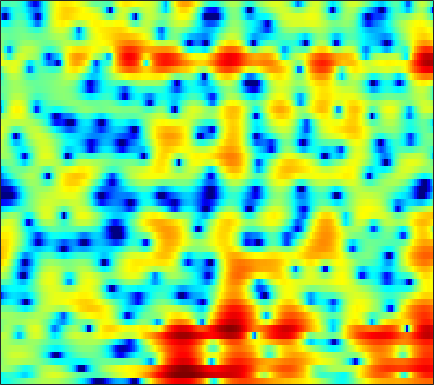

Data behind this chart, as committed beside it:
-4.1073, -4.1131, -3.9763, -3.7218, -3.4711, -3.0851, -2.6547, -2.3153, -1.8509, -1.3969, -0.99871, -0.73002, -0.38507, -0.040545, 0.20943, 0.52704, 0.82137, 1.0254, 1.2653, 1.4645, 1.6137, 1.69, 1.7384, 1.732
-4.346, -3.767, -3.243, -2.974, -2.924, -3.046, -3.384, -3.78, -4.466, -5.232, -5.869, -6.068, -5.755, -4.811, -3.863, -2.512, -1.234, -0.3728, 0.6206, 1.436, 2.081, 2.46, 2.834, 3.067
0.9637, 0.9443, 0.851, 0.6519, 0.4299, 0.03057, -0.5177, -1.029, -1.824, -2.696, -3.492, -3.889, -3.961, -3.464, -2.829, -1.841, -0.8833, -0.2372, 0.494, 1.06, 1.464, 1.668, 1.818, 1.835
0.2447, 0.7286, 1.226, 1.568, 1.738, 1.868, 1.903, 1.879, 1.796, 1.672, 1.515, 1.388, 1.215, 1.03, 0.8875, 0.6726, 0.4084, 0.1689, -0.2176, -0.7012, -1.284, -1.774, -2.467, -3.15
0.5135, 1.038, 1.621, 2.076, 2.337, 2.587, 2.74, 2.796, 2.804, 2.741, 2.601, 2.452, 2.188, 1.844, 1.527, 1.011, 0.3637, -0.2225, -1.167, -2.359, -3.878, -5.301, -7.759, -11.3
1.08, 1.289, 1.52, 1.701, 1.802, 1.891, 1.931, 1.933, 1.908, 1.847, 1.753, 1.656, 1.484, 1.25, 1.029, 0.6649, 0.2094, -0.1918, -0.8048, -1.51, -2.279, -2.875, -3.663, -4.359
1.538, 1.497, 1.373, 1.172, 0.9794, 0.6968, 0.4211, 0.2527, 0.1203, 0.1172, 0.244, 0.3917, 0.611, 0.7872, 0.8696, 0.8838, 0.7649, 0.5898, 0.2497, -0.1958, -0.7029, -1.097, -1.602, -2.01
2.075, 2.115, 1.936, 1.396, 0.7011, -0.6922, -2.725, -4.681, -7.064, -6.577, -3.837, -1.859, 0.174, 1.57, 2.281, 2.846, 3.018, 2.915, 2.478, 1.713, 0.6165, -0.4265, -2.066, -3.812
-0.5117, 0.4202, 1.076, 1.183, 0.9435, 0.2218, -0.872, -1.773, -2.589, -2.358, -1.146, -0.02451, 1.354, 2.412, 2.966, 3.378, 3.433, 3.241, 2.655, 1.685, 0.2606, -1.13, -3.493, -6.427
-0.1006, 0.3067, 0.7033, 0.9381, 1.012, 0.9925, 0.9176, 0.8724, 0.8721, 0.9592, 1.152, 1.346, 1.622, 1.881, 2.029, 2.108, 2.035, 1.863, 1.45, 0.8236, -0.01721, -0.7794, -1.951, -3.224
0.9909, 1.023, 1.048, 1.023, 0.9715, 0.8618, 0.7271, 0.6092, 0.4639, 0.3579, 0.3202, 0.3621, 0.5055, 0.7333, 0.9375, 1.209, 1.436, 1.537, 1.556, 1.422, 1.108, 0.7469, 0.05856, -0.8675
-0.8209, -0.8158, -0.8195, -0.8843, -0.998, -1.268, -1.715, -2.192, -3, -3.928, -4.782, -5.163, -4.998, -4.061, -3.089, -1.712, -0.4628, 0.3325, 1.178, 1.781, 2.165, 2.317, 2.363, 2.246
-6.944, -6.221, -5.378, -4.775, -4.539, -4.56, -5.007, -5.645, -7.033, -9.278, -13.12, -18.02, -20, -12.16, -8.509, -5.162, -2.78, -1.408, 0.04743, 1.151, 1.977, 2.45, 2.924, 3.247
-12.68, -10.28, -8.15, -6.793, -6.154, -5.704, -5.603, -5.686, -5.979, -6.367, -6.66, -6.686, -6.304, -5.433, -4.539, -3.189, -1.854, -0.9194, 0.1977, 1.144, 1.922, 2.39, 2.878, 3.225
-6.614, -6.067, -5.361, -4.86, -4.638, -4.515, -4.525, -4.598, -4.726, -4.78, -4.659, -4.429, -3.901, -3.154, -2.5, -1.528, -0.5381, 0.1867, 1.072, 1.841, 2.467, 2.836, 3.174, 3.337
-1.454, -1.441, -1.583, -1.938, -2.336, -3.045, -3.975, -4.807, -5.939, -6.865, -7.198, -6.876, -5.783, -4.291, -3.114, -1.611, -0.2495, 0.6649, 1.717, 2.573, 3.213, 3.551, 3.799, 3.8
1.844, 1.538, 0.8813, -0.03698, -0.9356, -2.482, -4.498, -6.422, -9.894, -15.69, -33.77, -19.87, -11.97, -7.824, -5.58, -3.236, -1.349, -0.1796, 1.11, 2.129, 2.882, 3.272, 3.573, 3.615
3.804, 3.304, 2.42, 1.281, 0.2201, -1.459, -3.393, -5.005, -7.223, -9.163, -10.31, -10.47, -9.662, -8.061, -6.637, -4.716, -2.945, -1.771, -0.4407, 0.6133, 1.422, 1.864, 2.251, 2.419
5.786, 5.254, 4.334, 3.128, 2.048, 0.3387, -1.752, -3.584, -6.482, -10.19, -15.26, -18.95, -16.05, -11.33, -8.728, -6.104, -4.082, -2.892, -1.606, -0.6319, 0.07613, 0.4568, 0.7713, 0.8855
6.916, 6.471, 5.676, 4.653, 3.733, 2.271, 0.5296, -0.9371, -3.179, -5.579, -7.777, -8.834, -8.907, -7.863, -6.882, -5.647, -4.569, -3.898, -3.133, -2.515, -2.074, -1.872, -1.799, -1.967
6.751, 6.459, 5.912, 5.191, 4.519, 3.49, 2.316, 1.334, -0.03026, -1.386, -2.684, -3.542, -4.539, -5.363, -5.878, -6.451, -6.854, -6.918, -6.712, -6.242, -5.692, -5.367, -5.199, -5.433
6.15, 6.035, 5.745, 5.271, 4.807, 4.059, 3.15, 2.38, 1.268, 0.01559, -1.342, -2.437, -4.069, -5.972, -7.699, -10.57, -14.35, -17.02, -15.91, -12.16, -9.43, -8.027, -6.865, -6.385
5.035, 5.134, 5.098, 4.869, 4.581, 4.005, 3.244, 2.573, 1.507, 0.2969, -1.047, -2.136, -3.667, -5.358, -6.749, -8.784, -10.9, -11.89, -11.4, -9.48, -7.498, -6.308, -5.13, -4.41
3.279, 3.688, 3.994, 4.056, 3.911, 3.489, 2.809, 2.097, 0.9331, -0.4589, -2.021, -3.213, -4.588, -5.484, -5.768, -5.72, -5.37, -4.948, -4.247, -3.48, -2.704, -2.195, -1.679, -1.367
1.481, 2.205, 2.858, 3.176, 3.183, 2.949, 2.347, 1.643, 0.3405, -1.578, -4.316, -7.269, -13.44, -16.15, -11.05, -6.498, -3.651, -2.145, -0.6885, 0.345, 1.038, 1.36, 1.519, 1.369
-1.089, -0.4256, 0.2643, 0.7057, 0.9123, 0.9977, 0.8328, 0.571, -0.09179, -1.061, -2.328, -3.401, -4.56, -4.624, -3.791, -2.087, -0.398, 0.6812, 1.826, 2.647, 3.148, 3.302, 3.206, 2.724
-6.373, -5.94, -5.391, -4.848, -4.407, -3.876, -3.315, -2.948, -2.521, -2.155, -1.867, -1.63, -1.267, -0.7651, -0.2902, 0.4337, 1.196, 1.728, 2.368, 2.848, 3.139, 3.218, 3.124, 2.789
-13.57, -13.32, -13.1, -12.7, -12.18, -10.95, -9.296, -8.016, -6.318, -4.832, -3.547, -2.706, -1.712, -0.8415, -0.2511, 0.4568, 1.083, 1.501, 1.972, 2.342, 2.599, 2.724, 2.794, 2.762
-19.32, -19.43, -20.95, -25.28, -31.45, -22.58, -15.78, -12.44, -9.115, -6.663, -4.716, -3.539, -2.241, -1.194, -0.5487, 0.1626, 0.7214, 1.071, 1.431, 1.725, 1.968, 2.129, 2.331, 2.522
-17.24, -16.95, -16.82, -16.71, -16.09, -14.29, -11.74, -9.8, -7.372, -5.361, -3.694, -2.66, -1.529, -0.6598, -0.164, 0.3189, 0.6206, 0.7418, 0.8102, 0.8207, 0.8613, 0.9464, 1.181, 1.572
-12.38, -11.52, -10.4, -9.226, -8.348, -7.079, -5.742, -4.71, -3.413, -2.214, -1.173, -0.5133, 0.198, 0.6907, 0.9132, 0.9877, 0.7997, 0.4611, -0.2148, -1.134, -2.096, -2.564, -2.433, -1.392
-9.397, -7.86, -6.2, -4.82, -3.967, -2.921, -2.028, -1.411, -0.7087, -0.06131, 0.4947, 0.8635, 1.249, 1.503, 1.575, 1.444, 0.9688, 0.3308, -1.093, -3.473, -7.718, -14.32, -18.27, -7.056
-6.014, -4.705, -3.355, -2.349, -1.805, -1.255, -0.9486, -0.8202, -0.7636, -0.7197, -0.6367, -0.4818, -0.1398, 0.306, 0.6198, 0.9242, 0.9906, 0.8526, 0.3338, -0.4514, -1.338, -1.826, -1.845, -1.077
-1.551, -1.063, -0.5715, -0.3418, -0.3046, -0.557, -1.087, -1.758, -2.915, -4.455, -5.877, -6.244, -5.187, -3.231, -1.784, -0.1965, 0.9572, 1.544, 2.047, 2.291, 2.346, 2.343, 2.31, 2.228
1.107, 1.1, 0.9478, 0.6008, 0.1944, -0.5894, -1.681, -2.759, -4.786, -7.774, -12.66, -16.01, -10.98, -5.925, -3.334, -0.8676, 0.8452, 1.763, 2.655, 3.18, 3.431, 3.456, 3.291, 2.895
1.752, 1.399, 0.7494, -0.05991, -0.7834, -1.775, -2.8, -3.474, -4.279, -4.839, -4.97, -4.714, -3.802, -2.491, -1.413, -0.04492, 1.095, 1.789, 2.453, 2.861, 3.028, 2.983, 2.712, 2.219
2.252, 1.552, 0.349, -1.205, -2.56, -4.592, -6.405, -7.144, -6.718, -5.46, -3.978, -2.929, -1.645, -0.4866, 0.2915, 1.177, 1.891, 2.304, 2.652, 2.803, 2.743, 2.578, 2.202, 1.653
3.175, 2.363, 0.9456, -0.9997, -3.009, -6.78, -13.4, -19.59, -11.4, -6.302, -3.299, -1.7, -0.1443, 0.9989, 1.642, 2.266, 2.661, 2.803, 2.841, 2.671, 2.312, 1.944, 1.337, 0.6006
3.474, 2.989, 2.167, 1.154, 0.2917, -0.8763, -1.766, -2.081, -1.8, -1.018, -0.08716, 0.5603, 1.281, 1.789, 2.032, 2.195, 2.161, 2.01, 1.656, 1.102, 0.364, -0.3337, -1.423, -2.609
2.573, 2.536, 2.455, 2.345, 2.269, 2.12, 2.025, 1.97, 1.95, 1.99, 2.003, 1.967, 1.841, 1.601, 1.347, 0.9496, 0.4695, 0.07623, -0.577, -1.399, -2.502, -3.609, -5.536, -7.985
0.1651, 0.712, 1.575, 2.388, 2.921, 3.438, 3.749, 3.874, 3.839, 3.622, 3.179, 2.688, 1.822, 0.7368, -0.1677, -1.377, -2.316, -2.749, -3.09, -3.374, -3.994, -4.792, -6.56, -9.4
-7.472, -4.122, -0.7928, 1.481, 2.666, 3.81, 4.483, 4.739, 4.774, 4.419, 3.686, 2.856, 1.273, -0.999, -3.337, -7.809, -13.04, -11.96, -7.664, -5.091, -3.764, -3.328, -3.3, -3.678
-5.641, -3.788, -1.379, 0.5306, 1.611, 2.677, 3.352, 3.595, 3.64, 3.336, 2.682, 1.947, 0.6012, -1.216, -2.887, -5.319, -7.014, -6.975, -5.575, -3.969, -2.706, -2.055, -1.457, -1.101
-1.766, -1.294, -0.5267, 0.2653, 0.8216, 1.411, 1.812, 1.975, 1.985, 1.806, 1.418, 0.9942, 0.3097, -0.4711, -1.058, -1.731, -2.175, -2.311, -2.191, -1.884, -1.489, -1.19, -0.8281, -0.515
-1.058, -0.7811, -0.3468, 0.1153, 0.4444, 0.7956, 1.02, 1.119, 1.113, 0.9672, 0.7093, 0.4616, 0.08992, -0.2814, -0.5417, -0.8235, -1.013, -1.069, -1.061, -0.9584, -0.808, -0.6569, -0.4523, -0.2515
-1.74, -1.25, -0.5445, 0.0931, 0.4706, 0.8407, 1.034, 1.052, 0.959, 0.6988, 0.3472, 0.06692, -0.3127, -0.6272, -0.797, -0.9302, -0.9502, -0.9113, -0.8407, -0.7214, -0.5796, -0.4717, -0.3112, -0.1423
-3.792, -2.06, -0.3453, 0.807, 1.376, 1.838, 1.981, 1.865, 1.466, 0.8264, -0.02445, -0.7399, -1.615, -2.192, -2.313, -2.13, -1.731, -1.442, -1.093, -0.8804, -0.7458, -0.7003, -0.6377, -0.5281
-0.9293, 0.5216, 1.923, 2.827, 3.261, 3.547, 3.502, 3.266, 2.536, 1.291, -0.6696, -2.802, -6.667, -10.21, -9.046, -5.641, -3.373, -2.38, -1.7, -1.62, -1.909, -2.191, -2.573, -2.836
3.824, 3.574, 3.311, 3.181, 3.203, 3.294, 3.412, 3.426, 3.102, 2.239, 0.7604, -0.8276, -3.482, -5.469, -5.123, -3.57, -2.394, -2.075, -2.499, -3.878, -6.232, -8.117, -9.701, -9.556
3.55, 1.988, -0.5326, -2.954, -3.409, -1.833, 0.2586, 1.448, 2.48, 2.92, 2.882, 2.652, 2.206, 1.761, 1.466, 1.117, 0.6155, 0.007699, -1.464, -3.79, -7.384, -11.12, -13.65, -10.49
1.131, -0.7991, -4.212, -8.454, -9.352, -5.961, -2.68, -0.9826, 0.5699, 1.554, 2.086, 2.271, 2.328, 2.217, 2.01, 1.655, 1.144, 0.6328, -0.1819, -1.147, -2.139, -2.713, -3.128, -2.99
0.2777, -0.4763, -1.447, -2.126, -2.297, -2.056, -1.476, -0.9471, -0.3065, 0.2246, 0.5912, 0.7513, 0.8338, 0.7921, 0.7111, 0.5113, 0.251, 0.03783, -0.2226, -0.4705, -0.652, -0.7215, -0.6728, -0.5012
-0.1706, -0.4567, -0.7793, -0.9825, -1.05, -0.9869, -0.8237, -0.6644, -0.4444, -0.3045, -0.2299, -0.2275, -0.3091, -0.4589, -0.5756, -0.7437, -0.8557, -0.8799, -0.8411, -0.6836, -0.4167, -0.1782, 0.1968, 0.5902
-1.107, -1.315, -1.452, -1.433, -1.331, -1.135, -0.9009, -0.7554, -0.6222, -0.622, -0.7729, -0.9808, -1.373, -1.868, -2.29, -2.763, -3.032, -3.021, -2.687, -2.009, -1.133, -0.4263, 0.4789, 1.311
-3.882, -4.429, -4.645, -4.178, -3.524, -2.63, -1.871, -1.462, -1.188, -1.172, -1.479, -1.927, -2.818, -4.071, -5.291, -7.226, -9.172, -9.784, -8.381, -5.78, -3.264, -1.62, 0.2225, 1.705
-10.17, -14.88, -18.29, -11.21, -7.897, -5.1, -3.441, -2.692, -2.201, -2.204, -2.63, -3.224, -4.404, -6.079, -7.714, -10.73, -15.11, -17.92, -13.74, -8.551, -4.823, -2.611, -0.2654, 1.598
-6.734, -7.89, -8.294, -7.099, -5.887, -4.378, -3.362, -2.923, -2.718, -3.008, -3.689, -4.444, -5.683, -7.124, -8.192, -9.388, -9.9, -9.678, -8.335, -6.33, -4.069, -2.406, -0.3691, 1.384
-2.142, -2.247, -2.287, -2.168, -2.007, -1.827, -1.78, -1.884, -2.295, -3.007, -4.112, -5.212, -7.107, -9.517, -11.61, -14.33, -14.68, -12.78, -9.574, -6.59, -3.974, -2.273, -0.2536, 1.419
